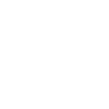
t = 0.00 s
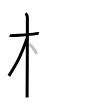
t = 3.25 s
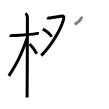
t = 6.50 s
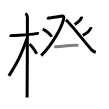
t = 9.50 s
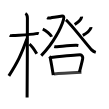
t = 12.75 s
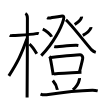
t = 16.00 s

The animated SVG that drew these frames (rendered in a browser with its animation timeline set to each time). Animation: 16 SMIL elements (animate=16); one cycle of 16.00 s.

<svg width="109px" height="109px" viewBox="0 0 px 109px" xmlns="http://www.w3.org/2000/svg" xmlns:xlink="http://www.w3.org/1999/xlink" xml:space="preserve" version="1.1"  baseProfile="full">
<path d="M9.78,35.22c0.35,0.24,2.39,0.41,3.31,0.31c3.94-0.41,16.62-0.71,22.95-1.91c0.92-0.17,2.15-0.24,2.73,0" style="fill:none;stroke:black;stroke-width:3;opacity:0">
  <animate attributeType="CSS" attributeName="opacity" from="0" to="1" begin="0s" dur="1s" repeatCount="Indefinite" fill="freeze" />
</path>
<path d="M25.36,13.5c0.91,0.47,2.04,2.25,2.04,4.42c0,0.95-0.12,73.75-0.3,79.58" style="fill:none;stroke:black;stroke-width:3;opacity:0">
  <animate attributeType="CSS" attributeName="opacity" from="0" to="1" begin="1s" dur="1s" repeatCount="Indefinite" fill="freeze" />
</path>
<path d="M26.94,38.78c-5.82,16.13-9.06,22.94-18.08,37.06" style="fill:none;stroke:black;stroke-width:3;opacity:0">
  <animate attributeType="CSS" attributeName="opacity" from="0" to="1" begin="2s" dur="1s" repeatCount="Indefinite" fill="freeze" />
</path>
<path d="M29.47,44.15c2.37,1.73,5.28,6.25,7.28,9.6" style="fill:none;stroke:black;stroke-width:3;opacity:0">
  <animate attributeType="CSS" attributeName="opacity" from="0" to="1" begin="3s" dur="1s" repeatCount="Indefinite" fill="freeze" />
</path>
<path d="M47.08,17.72c1.06,0.58,1.47,0.47,3.18,0.19c4.46-0.72,5.93-0.79,10.7-1.71c2.83-0.55,3.39,0.5,2.49,3.63c-2.12,7.36-9.7,23.41-22.22,35.73" style="fill:none;stroke:black;stroke-width:3;opacity:0">
  <animate attributeType="CSS" attributeName="opacity" from="0" to="1" begin="4s" dur="1s" repeatCount="Indefinite" fill="freeze" />
</path>
<path d="M42.77,29.04c3.12,1.37,8.05,5.62,8.83,7.74" style="fill:none;stroke:black;stroke-width:3;opacity:0">
  <animate attributeType="CSS" attributeName="opacity" from="0" to="1" begin="5s" dur="1s" repeatCount="Indefinite" fill="freeze" />
</path>
<path d="M81.57,16.63c0.02,0.2,0.04,0.51-0.04,0.79c-0.47,1.66-3.17,4.84-6.86,7.07" style="fill:none;stroke:black;stroke-width:3;opacity:0">
  <animate attributeType="CSS" attributeName="opacity" from="0" to="1" begin="6s" dur="1s" repeatCount="Indefinite" fill="freeze" />
</path>
<path d="M65.89,19.86c4.86,3.78,21.49,25.61,25.75,30c1.45,1.49,2.69,2.13,4.13,2.56" style="fill:none;stroke:black;stroke-width:3;opacity:0">
  <animate attributeType="CSS" attributeName="opacity" from="0" to="1" begin="7s" dur="1s" repeatCount="Indefinite" fill="freeze" />
</path>
<path d="M90.91,27.09c0.03,0.21,0.05,0.53-0.04,0.82c-0.56,1.74-3.74,5.14-8.1,7.47" style="fill:none;stroke:black;stroke-width:3;opacity:0">
  <animate attributeType="CSS" attributeName="opacity" from="0" to="1" begin="8s" dur="1s" repeatCount="Indefinite" fill="freeze" />
</path>
<path d="M54.26,46.53c0.7,0.21,1.98,0.27,2.68,0.21c7.48-0.65,13.14-1.29,18.97-1.5c1.16-0.04,1.86,0.1,2.45,0.2" style="fill:none;stroke:black;stroke-width:3;opacity:0">
  <animate attributeType="CSS" attributeName="opacity" from="0" to="1" begin="9s" dur="1s" repeatCount="Indefinite" fill="freeze" />
</path>
<path d="M49.23,56.57c0.42,0.35,0.95,0.62,1.03,1.08c0.57,3.36,2.12,11.27,2.98,17.48" style="fill:none;stroke:black;stroke-width:3;opacity:0">
  <animate attributeType="CSS" attributeName="opacity" from="0" to="1" begin="10s" dur="1s" repeatCount="Indefinite" fill="freeze" />
</path>
<path d="M50.33,57.66c6.36-0.67,25.41-2.69,29.75-2.79c1.79-0.04,3.01,1.9,2.6,3.86c-0.72,3.51-2.08,8.86-3.3,13.44" style="fill:none;stroke:black;stroke-width:3;opacity:0">
  <animate attributeType="CSS" attributeName="opacity" from="0" to="1" begin="11s" dur="1s" repeatCount="Indefinite" fill="freeze" />
</path>
<path d="M53.99,73.9c6.54-0.65,22.23-1.44,27.46-1.7" style="fill:none;stroke:black;stroke-width:3;opacity:0">
  <animate attributeType="CSS" attributeName="opacity" from="0" to="1" begin="12s" dur="1s" repeatCount="Indefinite" fill="freeze" />
</path>
<path d="M52.83,80.43c1.62,1.86,4.14,6.59,4.55,9.48" style="fill:none;stroke:black;stroke-width:3;opacity:0">
  <animate attributeType="CSS" attributeName="opacity" from="0" to="1" begin="13s" dur="1s" repeatCount="Indefinite" fill="freeze" />
</path>
<path d="M79.48,78.07c0.02,0.28,0.04,0.72-0.04,1.11c-0.45,2.35-3,7.5-6.5,10.65" style="fill:none;stroke:black;stroke-width:3;opacity:0">
  <animate attributeType="CSS" attributeName="opacity" from="0" to="1" begin="14s" dur="1s" repeatCount="Indefinite" fill="freeze" />
</path>
<path d="M40.53,94.07c1.56,0.62,4.43,0.84,5.98,0.62C60,92.75,74.98,90.74,92.25,90.3c2.6-0.07,4.16,0.3,5.46,0.61" style="fill:none;stroke:black;stroke-width:3;opacity:0">
  <animate attributeType="CSS" attributeName="opacity" from="0" to="1" begin="15s" dur="1s" repeatCount="Indefinite" fill="freeze" />
</path>
</svg>
